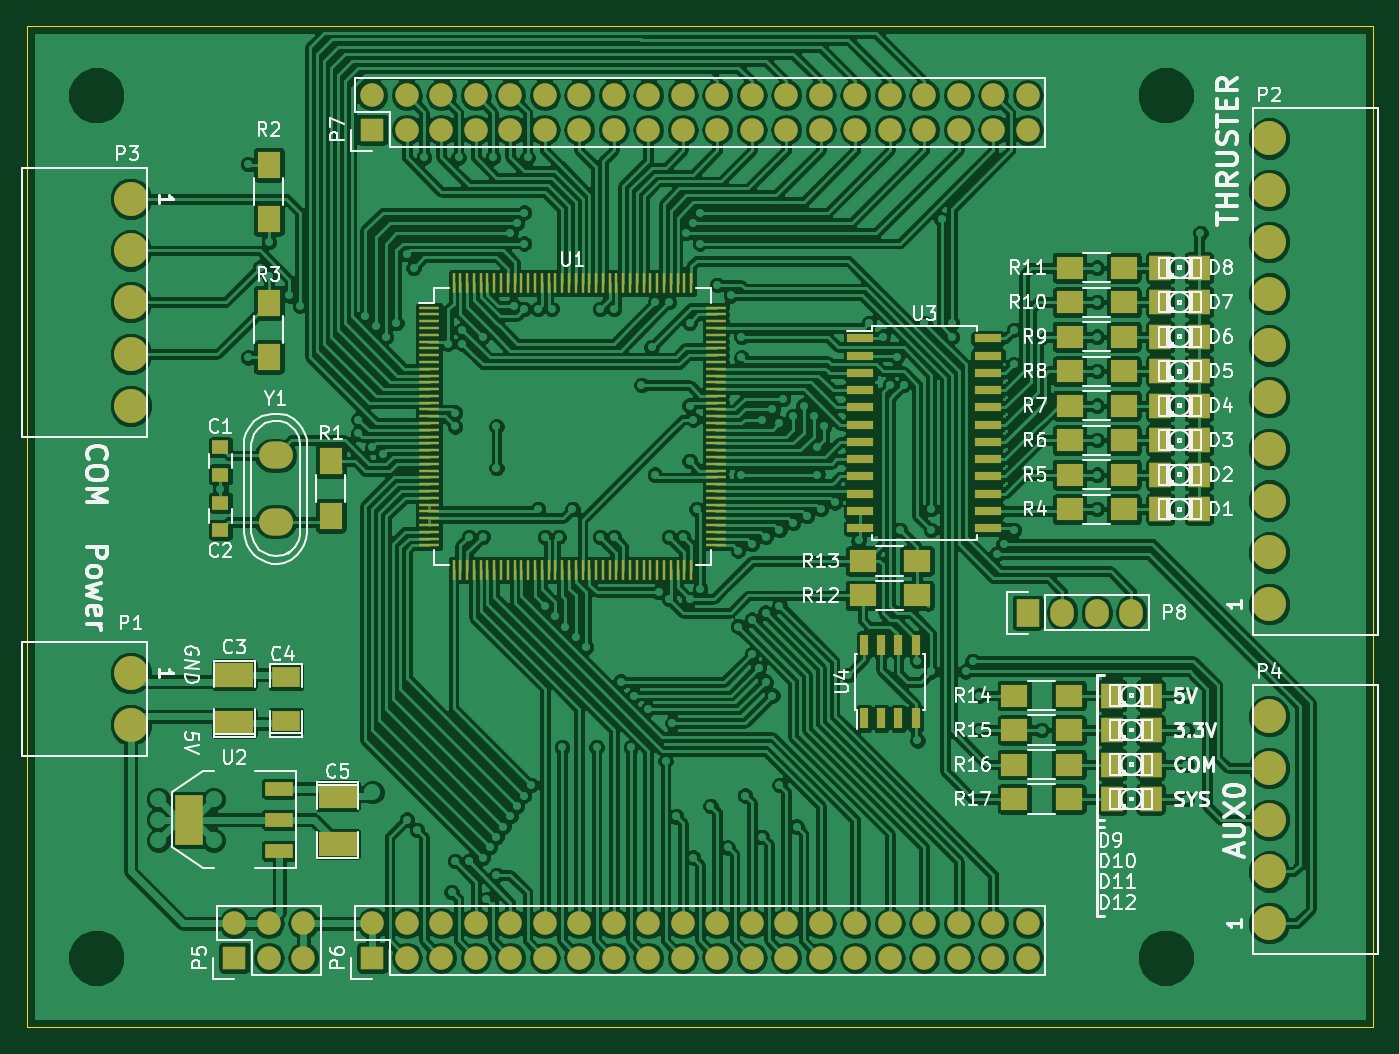
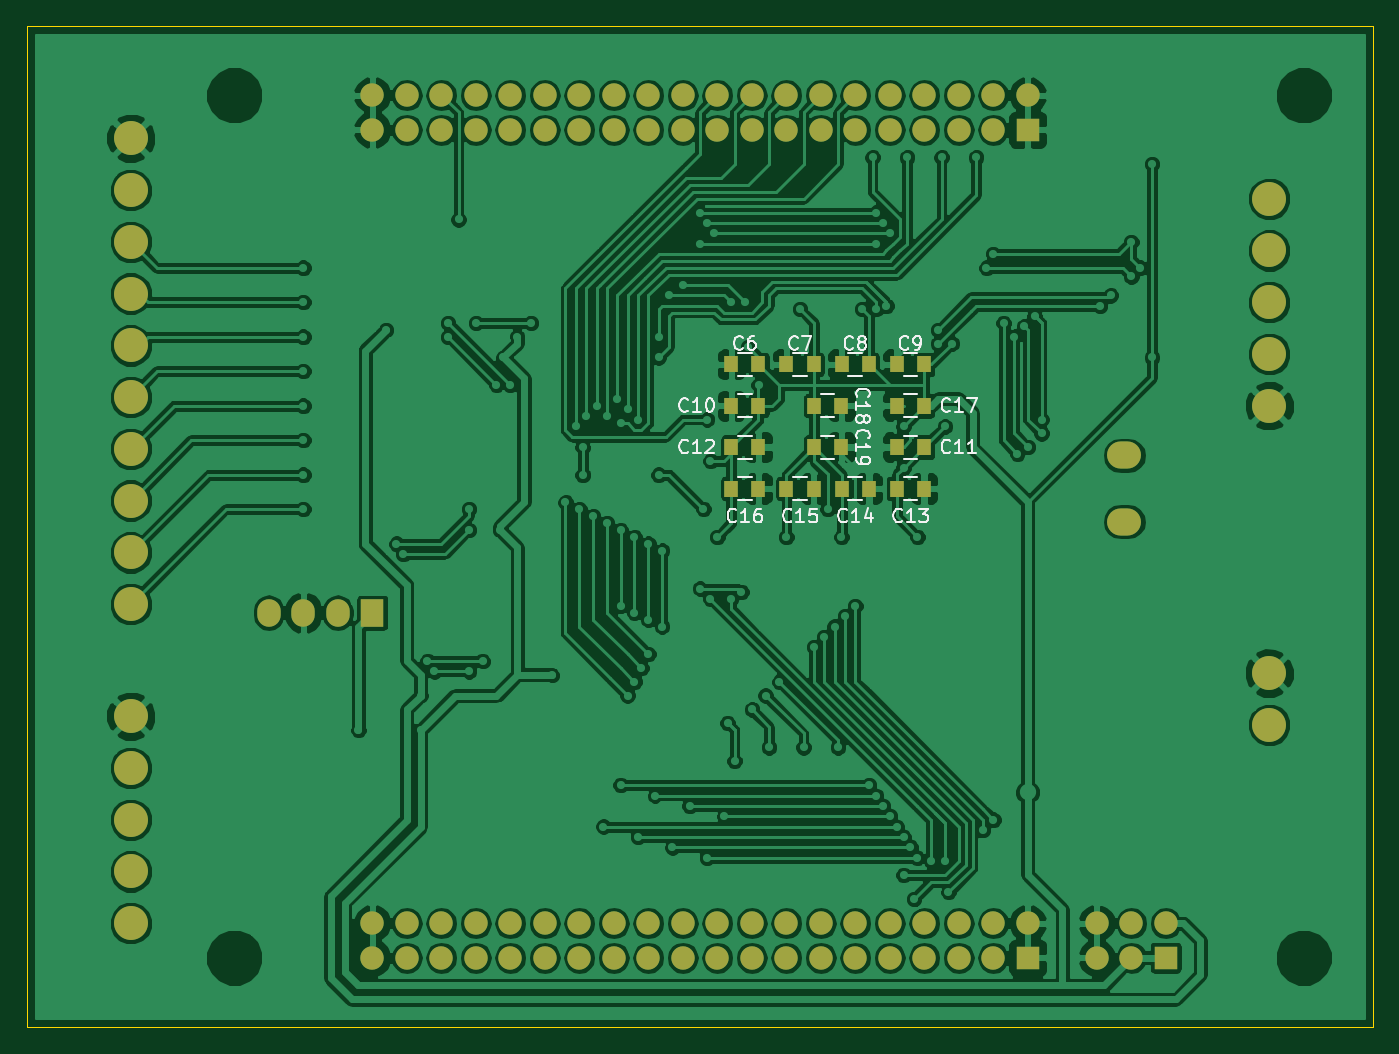
Circuit board: 7 layer files. Board 99.1 x 73.7 mm.
- bottom_copper: Perf-Motherboard.GBL (268525 bytes)
- bottom_silk: Perf-Motherboard.GBO (14868 bytes)
- bottom_mask: Perf-Motherboard.GBS (4143 bytes)
- outline: Perf-Motherboard.GKO (498 bytes)
- top_copper: Perf-Motherboard.GTL (400547 bytes)
- top_silk: Perf-Motherboard.GTO (76912 bytes)
- top_mask: Perf-Motherboard.GTS (10051 bytes)

=== bottom_copper: Perf-Motherboard.GBL (268525 bytes, source omitted) ===
=== bottom_silk: Perf-Motherboard.GBO (14868 bytes, source omitted) ===
=== bottom_mask: Perf-Motherboard.GBS ===
G04 #@! TF.FileFunction,Soldermask,Bot*
%FSLAX46Y46*%
G04 Gerber Fmt 4.6, Leading zero omitted, Abs format (unit mm)*
G04 Created by KiCad (PCBNEW (after 2015-mar-04 BZR unknown)-product) date 03.06.2015 18:39:59*
%MOMM*%
G01*
G04 APERTURE LIST*
%ADD10C,0.100000*%
%ADD11R,1.727200X1.727200*%
%ADD12O,1.727200X1.727200*%
%ADD13R,1.727200X2.032000*%
%ADD14O,1.727200X2.032000*%
%ADD15R,1.000000X1.250000*%
%ADD16O,2.499360X1.998980*%
%ADD17C,2.500000*%
G04 APERTURE END LIST*
D10*
D11*
X127000000Y-121920000D03*
D12*
X127000000Y-119380000D03*
X129540000Y-121920000D03*
X129540000Y-119380000D03*
X132080000Y-121920000D03*
X132080000Y-119380000D03*
D11*
X137160000Y-121920000D03*
D12*
X137160000Y-119380000D03*
X139700000Y-121920000D03*
X139700000Y-119380000D03*
X142240000Y-121920000D03*
X142240000Y-119380000D03*
X144780000Y-121920000D03*
X144780000Y-119380000D03*
X147320000Y-121920000D03*
X147320000Y-119380000D03*
X149860000Y-121920000D03*
X149860000Y-119380000D03*
X152400000Y-121920000D03*
X152400000Y-119380000D03*
X154940000Y-121920000D03*
X154940000Y-119380000D03*
X157480000Y-121920000D03*
X157480000Y-119380000D03*
X160020000Y-121920000D03*
X160020000Y-119380000D03*
X162560000Y-121920000D03*
X162560000Y-119380000D03*
X165100000Y-121920000D03*
X165100000Y-119380000D03*
X167640000Y-121920000D03*
X167640000Y-119380000D03*
X170180000Y-121920000D03*
X170180000Y-119380000D03*
X172720000Y-121920000D03*
X172720000Y-119380000D03*
X175260000Y-121920000D03*
X175260000Y-119380000D03*
X177800000Y-121920000D03*
X177800000Y-119380000D03*
X180340000Y-121920000D03*
X180340000Y-119380000D03*
X182880000Y-121920000D03*
X182880000Y-119380000D03*
X185420000Y-121920000D03*
X185420000Y-119380000D03*
D11*
X137160000Y-60960000D03*
D12*
X137160000Y-58420000D03*
X139700000Y-60960000D03*
X139700000Y-58420000D03*
X142240000Y-60960000D03*
X142240000Y-58420000D03*
X144780000Y-60960000D03*
X144780000Y-58420000D03*
X147320000Y-60960000D03*
X147320000Y-58420000D03*
X149860000Y-60960000D03*
X149860000Y-58420000D03*
X152400000Y-60960000D03*
X152400000Y-58420000D03*
X154940000Y-60960000D03*
X154940000Y-58420000D03*
X157480000Y-60960000D03*
X157480000Y-58420000D03*
X160020000Y-60960000D03*
X160020000Y-58420000D03*
X162560000Y-60960000D03*
X162560000Y-58420000D03*
X165100000Y-60960000D03*
X165100000Y-58420000D03*
X167640000Y-60960000D03*
X167640000Y-58420000D03*
X170180000Y-60960000D03*
X170180000Y-58420000D03*
X172720000Y-60960000D03*
X172720000Y-58420000D03*
X175260000Y-60960000D03*
X175260000Y-58420000D03*
X177800000Y-60960000D03*
X177800000Y-58420000D03*
X180340000Y-60960000D03*
X180340000Y-58420000D03*
X182880000Y-60960000D03*
X182880000Y-58420000D03*
X185420000Y-60960000D03*
X185420000Y-58420000D03*
D13*
X185420000Y-96520000D03*
D14*
X187960000Y-96520000D03*
X190500000Y-96520000D03*
X193040000Y-96520000D03*
D15*
X156988000Y-78232000D03*
X158988000Y-78232000D03*
X152924000Y-78232000D03*
X154924000Y-78232000D03*
X148860000Y-78232000D03*
X150860000Y-78232000D03*
X144796000Y-78232000D03*
X146796000Y-78232000D03*
X156988000Y-81280000D03*
X158988000Y-81280000D03*
X144796000Y-84328000D03*
X146796000Y-84328000D03*
X158988000Y-84328000D03*
X156988000Y-84328000D03*
X146796000Y-87376000D03*
X144796000Y-87376000D03*
X150860000Y-87376000D03*
X148860000Y-87376000D03*
X154924000Y-87376000D03*
X152924000Y-87376000D03*
X158988000Y-87376000D03*
X156988000Y-87376000D03*
X144796000Y-81280000D03*
X146796000Y-81280000D03*
X152892000Y-81280000D03*
X150892000Y-81280000D03*
X152892000Y-84328000D03*
X150892000Y-84328000D03*
D16*
X130048000Y-84935060D03*
X130048000Y-89816940D03*
D17*
X119380000Y-100965000D03*
X119380000Y-104775000D03*
X203200000Y-95885000D03*
X203200000Y-92075000D03*
X203200000Y-88265000D03*
X203200000Y-84455000D03*
X203200000Y-80645000D03*
X203200000Y-76835000D03*
X203200000Y-73025000D03*
X203200000Y-69215000D03*
X203200000Y-65405000D03*
X203200000Y-61595000D03*
X119380000Y-66040000D03*
X119380000Y-69850000D03*
X119380000Y-73660000D03*
X119380000Y-77470000D03*
X119380000Y-81280000D03*
X203200000Y-119380000D03*
X203200000Y-115570000D03*
X203200000Y-111760000D03*
X203200000Y-107950000D03*
X203200000Y-104140000D03*
M02*

=== outline: Perf-Motherboard.GKO ===
G04 #@! TF.FileFunction,Profile,NP*
%FSLAX46Y46*%
G04 Gerber Fmt 4.6, Leading zero omitted, Abs format (unit mm)*
G04 Created by KiCad (PCBNEW (after 2015-mar-04 BZR unknown)-product) date 03.06.2015 18:39:59*
%MOMM*%
G01*
G04 APERTURE LIST*
%ADD10C,0.100000*%
G04 APERTURE END LIST*
D10*
X111760000Y-127000000D02*
X210820000Y-127000000D01*
X111760000Y-53340000D02*
X111760000Y-127000000D01*
X111760000Y-53340000D02*
X210820000Y-53340000D01*
X210820000Y-53340000D02*
X210820000Y-127000000D01*
M02*

=== top_copper: Perf-Motherboard.GTL (400547 bytes, source omitted) ===
=== top_silk: Perf-Motherboard.GTO (76912 bytes, source omitted) ===
=== top_mask: Perf-Motherboard.GTS (10051 bytes, source omitted) ===
